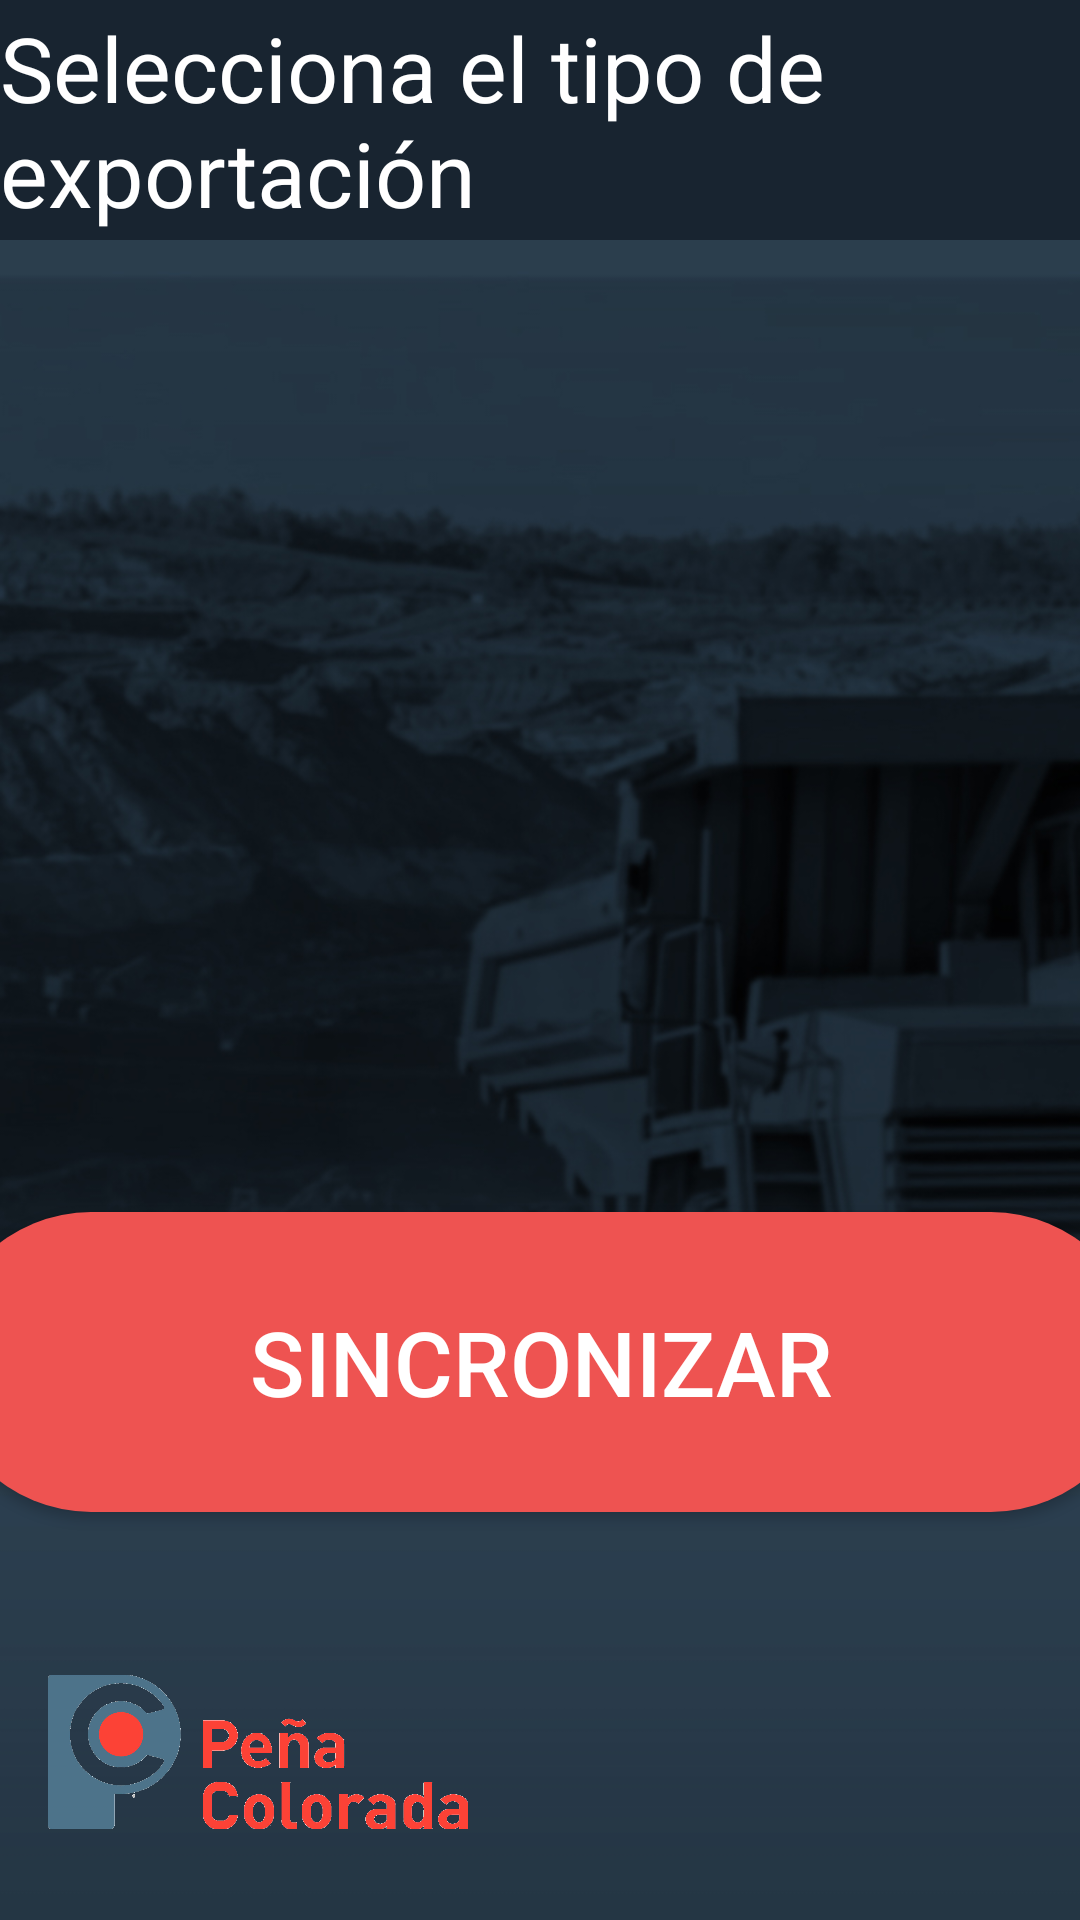

This screen was rendered from an Android layout file. Write that file and the resources it references.
<!-- AndroidManifest.xml: application theme AppThemeActionBar -->
<!-- res/layout/fragment_sincronizacion.xml -->
<android.support.constraint.ConstraintLayout xmlns:android="http://schemas.android.com/apk/res/android"
    xmlns:app="http://schemas.android.com/apk/res-auto"
    xmlns:tools="http://schemas.android.com/tools"
    android:layout_width="match_parent"
    android:layout_height="match_parent"
    android:background="@drawable/fondo_sincronizacion"
    tools:context="arenzo.alejandroochoa.ccure.Fragments.sincronizacion">

    <ImageView
        android:id="@+id/imgFondoPuerta"
        android:layout_width="0dp"
        android:layout_height="80dp"
        app:layout_constraintLeft_toLeftOf="parent"
        app:layout_constraintRight_toRightOf="parent"
        app:layout_constraintTop_toTopOf="parent"
        app:srcCompat="@color/fondoLoginTarjeta" />


    <TextView
        android:id="@+id/textView8"
        android:layout_width="wrap_content"
        android:layout_height="wrap_content"
        android:layout_marginBottom="8dp"
        android:layout_marginTop="8dp"
        android:text="@string/selecciona_una_opci_n_para_exportar_la_informaci_n"
        android:textColor="@android:color/white"
        android:textSize="30sp"
        app:layout_constraintBottom_toBottomOf="@+id/imgFondoPuerta"
        app:layout_constraintHorizontal_bias="0.506"
        app:layout_constraintLeft_toLeftOf="parent"
        app:layout_constraintRight_toRightOf="parent"
        app:layout_constraintTop_toTopOf="@+id/imgFondoPuerta" />

    <ListView
        android:id="@+id/lvTipoSincronizacion"
        android:layout_width="0dp"
        android:layout_height="0dp"
        android:layout_marginBottom="60dp"
        android:layout_marginLeft="40dp"
        android:layout_marginRight="40dp"
        android:layout_marginTop="100dp"
        android:divider="@android:color/transparent"
        android:dividerHeight="30dp"
        app:layout_constraintBottom_toTopOf="@+id/btnSincronizar"
        app:layout_constraintLeft_toLeftOf="parent"
        app:layout_constraintRight_toRightOf="parent"
        app:layout_constraintTop_toBottomOf="@+id/imgFondoPuerta" />

    <Button
        android:id="@+id/btnSincronizar"
        android:layout_width="400dp"
        android:layout_height="100dp"
        android:layout_marginBottom="40dp"
        android:background="@drawable/boton_circular_rojo"
        android:foreground="?android:attr/selectableItemBackground"
        android:text="Sincronizar"
        android:textColor="@android:color/white"
        android:textSize="30sp"
        app:layout_constraintBottom_toTopOf="@+id/imgLogo"
        app:layout_constraintLeft_toLeftOf="parent"
        app:layout_constraintRight_toRightOf="parent" />


    <ImageView
        android:id="@+id/imgLogo"
        android:layout_width="140dp"
        android:layout_height="80dp"
        android:layout_marginBottom="16dp"
        android:layout_marginLeft="16dp"
        app:layout_constraintBottom_toBottomOf="parent"
        app:layout_constraintLeft_toLeftOf="parent"
        app:srcCompat="@drawable/im_logo_transparente"
        android:layout_marginStart="16dp" />

</android.support.constraint.ConstraintLayout>
<!-- resources referenced by this layout -->
<resources>
  <color name="fondoLoginTarjeta">#182430</color>
  <!-- drawable boton_circular_rojo (drawable) -->
  <?xml version="1.0" encoding="utf-8"?>
  <selector xmlns:android="http://schemas.android.com/apk/res/android">
      <item android:state_pressed="true" >
          <shape
              xmlns:android="http://schemas.android.com/apk/res/android"
              android:shape="rectangle">
  
              
              <solid
                  android:color="#D52F31" >
              </solid>
  
              
              <stroke
                  android:width="3dp"
                  android:color="#D52F31" >
              </stroke>
  
              
              <padding
                  android:left="4dp"
                  android:top="4dp"
                  android:right="4dp"
                  android:bottom="4dp"    >
              </padding>
  
              
              <corners
                  android:radius="50dp"   >
              </corners>
          </shape>
      </item>
      <item android:state_pressed="false">
          <shape
              xmlns:android="http://schemas.android.com/apk/res/android"
              android:shape="rectangle">
  
              
              <solid
                  android:color="@color/primary" >
              </solid>
  
  
  
              
              <corners
                  android:radius="50dp"   >
              </corners>
          </shape>
      </item>
  </selector>
  <!-- drawable fondo_sincronizacion: jpg bitmap (drawable, 123705 bytes) -->
  <!-- drawable im_logo_transparente: png bitmap (drawable, 224550 bytes) -->
  <string name="selecciona_una_opci_n_para_exportar_la_informaci_n">Selecciona el tipo de exportación</string>
  <style name="AppThemeActionBar" parent="Theme.AppCompat.Light.DarkActionBar">
          
          <item name="colorPrimary">@color/primary</item>
          <item name="colorPrimaryDark">@color/primary_dark</item>
          <item name="colorAccent">@color/accent</item>
      </style>
  <color name="primary">#ee5351</color>
  <color name="primary_dark">#d33031</color>
  <color name="accent">#C6361B</color>
</resources>
